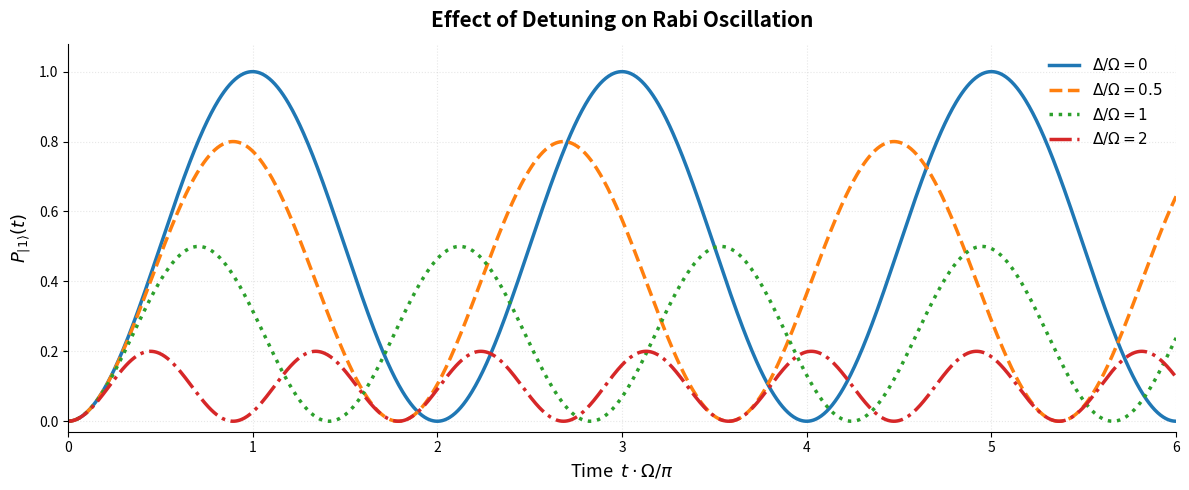

This figure's Python source: (Note: this script raises an exception after producing the figure.)
"""
Detuned Rabi Oscillation: P_1(t) for different detuning values
"""
import numpy as np
import matplotlib.pyplot as plt

# --- Parameters ---
t = np.linspace(0, 6 * np.pi, 1200)  # t in units of 1/Omega
delta_over_omega = [0, 0.5, 1.0, 2.0]

colors = ['#1f77b4', '#ff7f0e', '#2ca02c', '#d62728']
styles = ['-', '--', ':', '-.']
labels = [r'$\Delta/\Omega = 0$', r'$\Delta/\Omega = 0.5$',
          r'$\Delta/\Omega = 1$', r'$\Delta/\Omega = 2$']

# --- Plot ---
fig, ax = plt.subplots(figsize=(12, 5))

for d, c, ls, lab in zip(delta_over_omega, colors, styles, labels):
    omega_tilde = np.sqrt(1 + d**2)  # normalized generalised Rabi freq
    amplitude = 1.0 / (1 + d**2)     # (Omega / Omega_tilde)^2
    P1 = amplitude * np.sin(omega_tilde * t / 2) ** 2
    ax.plot(t / np.pi, P1, color=c, ls=ls, lw=2.5, label=lab)

# Formatting
ax.set_xlabel(r'Time  $t \cdot \Omega / \pi$', fontsize=13)
ax.set_ylabel(r'$P_{|1\rangle}(t)$', fontsize=13)
ax.set_title('Effect of Detuning on Rabi Oscillation', fontsize=15, fontweight='bold', pad=12)
ax.set_xlim(0, 6)
ax.set_ylim(-0.03, 1.08)
ax.set_xticks([0, 1, 2, 3, 4, 5, 6])
ax.legend(fontsize=11, loc='upper right', frameon=False)
ax.grid(alpha=0.3, ls=':')
ax.spines['top'].set_visible(False)
ax.spines['right'].set_visible(False)

plt.tight_layout()
plt.savefig('C:/Personal Profile/Profile/ScienceResearch/Quantum Computing/Rydberg atom/attachments/rabi_oscillation_detuned.png',
            dpi=180, bbox_inches='tight')
plt.close()
print("Done: rabi_oscillation_detuned.png")
